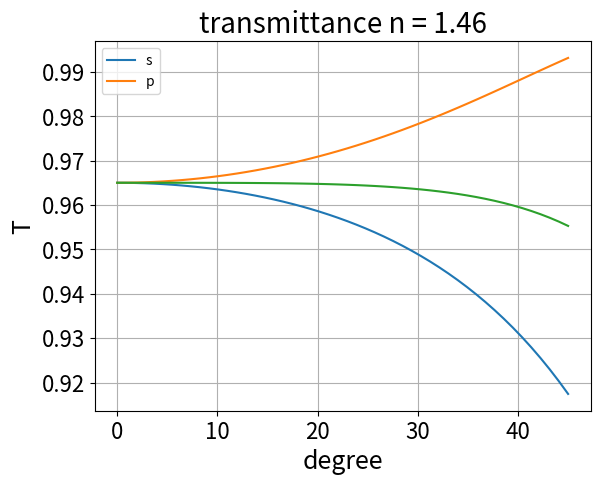

Recreate this plot in Python.
import matplotlib.pyplot as plt
import math
import numpy as np


alpha = [0, 10, 30, 40, 45]
alpha = np.linspace(0, 45, num = 50)
beta = []
Rs_list = []
Rp_list = []
Ts_list = []
Tp_list = []
T_list = []
n1 = 1
n2 = 1.46
# for i in alpha:
#     # print(math.sin(math.radians(i)))
#     sin_beta = math.sin(math.radians(i)) / n2 
#     # print(sin_beta)
#     beta.append(math.degrees(math.asin(sin_beta)))  
for i in alpha:
    cos = math.cos(math.radians(i))
    sin = math.sin(math.radians(i))
    x = math.sqrt(n2 ** 2 - sin ** 2) 
    y = math.sqrt(1 - (n1 / n2) ** 2 * sin ** 2)
    rs = (cos - x) / (cos + x)
    Rs = rs ** 2
    Ts = 1 - Rs
    Rs_list.append(Rs)
    Ts_list.append(Ts) 
    rp = (n2 * cos - n1 * y) / (n2 * cos + n1 * y)
    Rp = rp ** 2
    Tp = 1 - Rp
    Rp_list.append(Rp)
    Tp_list.append(Tp)
    T = (Ts + Tp) / 2
    # print(T)
    T_list.append(T)


print(alpha)
print(T_list)
plt.figure()
plt.grid()
# plt.plot(alpha, Rs_list, label = 's')
# plt.plot(alpha, Rp_list, label = 'p')
plt.title('transmittance n = 1.46', fontsize = 20)
plt.ylabel('T', fontsize = 18)
plt.xlabel('degree', fontsize = 18)
plt.plot(alpha, Ts_list, label = 's')
plt.plot(alpha, Tp_list, label = 'p')
plt.plot(alpha, T_list)
# plt.plot(alpha, Rp_list)
# plt.plot(alpha, Rs_list)
plt.xticks(fontsize = 16)
plt.yticks(fontsize = 16)
plt.legend()
plt.show()